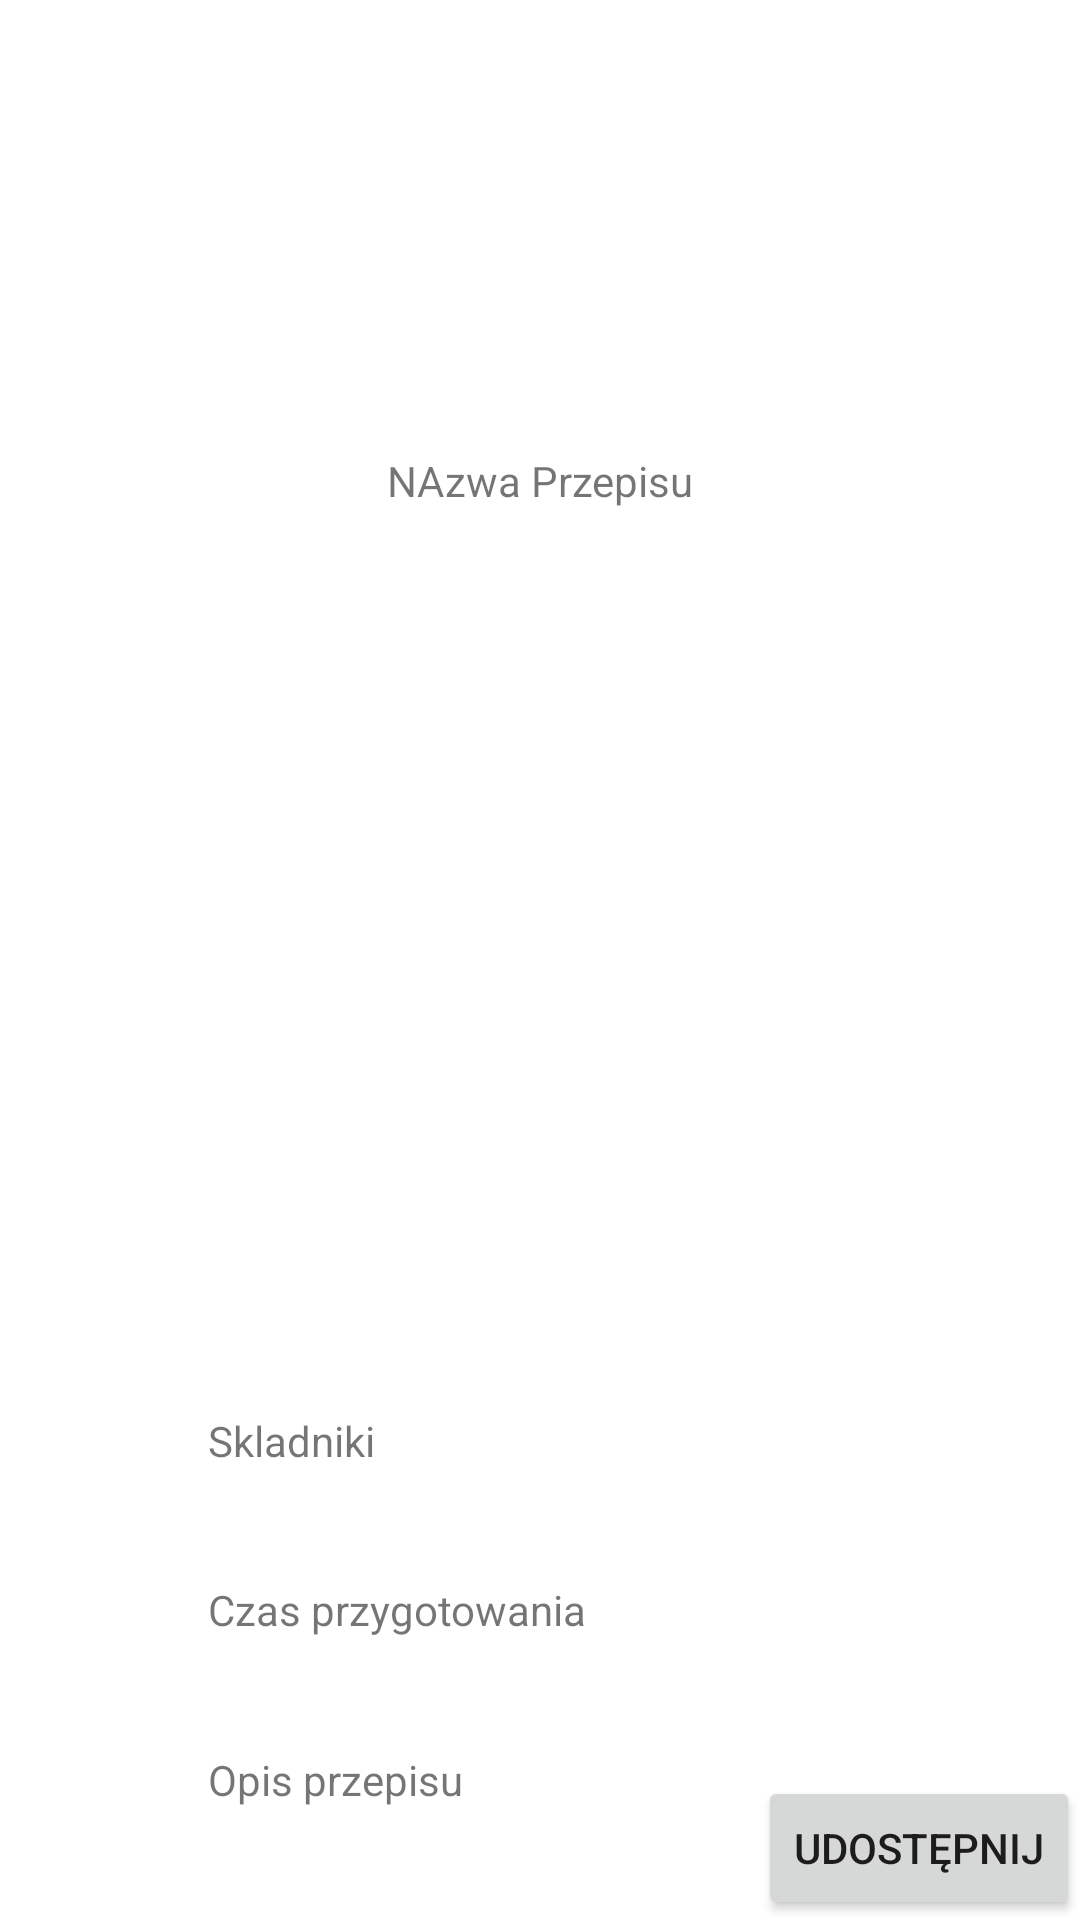

This screen was rendered from an Android layout file. Write that file and the resources it references.
<!-- AndroidManifest.xml: application theme Theme.Listy3p2 -->
<!-- res/layout/activity_przepis.xml -->
<?xml version="1.0" encoding="utf-8"?>
<androidx.constraintlayout.widget.ConstraintLayout xmlns:android="http://schemas.android.com/apk/res/android"
    xmlns:app="http://schemas.android.com/apk/res-auto"
    xmlns:tools="http://schemas.android.com/tools"
    android:layout_width="match_parent"
    android:layout_height="match_parent"
    tools:context=".PrzepisActivity">

    <TextView
        android:id="@+id/textView2"
        android:layout_width="wrap_content"
        android:layout_height="wrap_content"
        android:text="NAzwa Przepisu"
        app:layout_constraintStart_toStartOf="parent"
        app:layout_constraintEnd_toEndOf="parent"
        app:layout_constraintTop_toTopOf="parent"
        app:layout_constraintBottom_toTopOf="@id/imageView"

        />

    <ImageView
        android:id="@+id/imageView"
        android:layout_width="0dp"
        android:layout_height="wrap_content"
        app:srcCompat="@drawable/makowiec"
        android:adjustViewBounds="true"
        app:layout_constraintStart_toStartOf="parent"
        app:layout_constraintEnd_toEndOf="parent"
        app:layout_constraintTop_toBottomOf="@id/textView2"
        app:layout_constraintBottom_toTopOf="@id/textView3"
        />

    <TextView
        android:id="@+id/textView3"
        android:layout_width="wrap_content"
        android:layout_height="wrap_content"
        android:text="Skladniki"
        app:layout_constraintBottom_toBottomOf="parent"
        app:layout_constraintEnd_toEndOf="parent"
        app:layout_constraintHorizontal_bias="0.228"
        app:layout_constraintStart_toStartOf="parent"
        app:layout_constraintTop_toBottomOf="@id/imageView"

        />

    <Button
        android:id="@+id/button2"
        android:layout_width="wrap_content"
        android:layout_height="wrap_content"
        android:text="Udostępnij"
        app:layout_constraintBottom_toBottomOf="parent"
        app:layout_constraintEnd_toEndOf="parent" />

    <TextView
        android:id="@+id/textView4"
        android:layout_width="wrap_content"
        android:layout_height="wrap_content"
        android:text="Czas przygotowania"
        app:layout_constraintStart_toStartOf="@id/textView3"
        app:layout_constraintTop_toBottomOf="@id/textView3"
        app:layout_constraintBottom_toTopOf="@id/textView5"
        />

    <TextView
        android:id="@+id/textView5"
        android:layout_width="wrap_content"
        android:layout_height="wrap_content"
        android:text="Opis przepisu"
        app:layout_constraintStart_toStartOf="@id/textView3"
        app:layout_constraintTop_toBottomOf="@id/textView4"
        app:layout_constraintBottom_toBottomOf="parent"
        />
</androidx.constraintlayout.widget.ConstraintLayout>
<!-- resources referenced by this layout -->
<resources>
  <style name="Theme.Listy3p2" parent="Theme.MaterialComponents.DayNight.DarkActionBar">
          
          <item name="colorPrimary">@color/purple_500</item>
          <item name="colorPrimaryVariant">@color/purple_700</item>
          <item name="colorOnPrimary">@color/white</item>
          
          <item name="colorSecondary">@color/teal_200</item>
          <item name="colorSecondaryVariant">@color/teal_700</item>
          <item name="colorOnSecondary">@color/black</item>
          
          <item name="android:statusBarColor">?attr/colorPrimaryVariant</item>
          
      </style>
  <!-- not gathered from this repository: default colours our renderer supplied (Android Studio template values) -->
  <color name="purple_500">#FF6200EE</color>
  <color name="purple_700">#FF3700B3</color>
  <color name="teal_200">#FF03DAC5</color>
  <color name="teal_700">#FF018786</color>
  <color name="black">#FF000000</color>
  <color name="white">#FFFFFFFF</color>
</resources>
